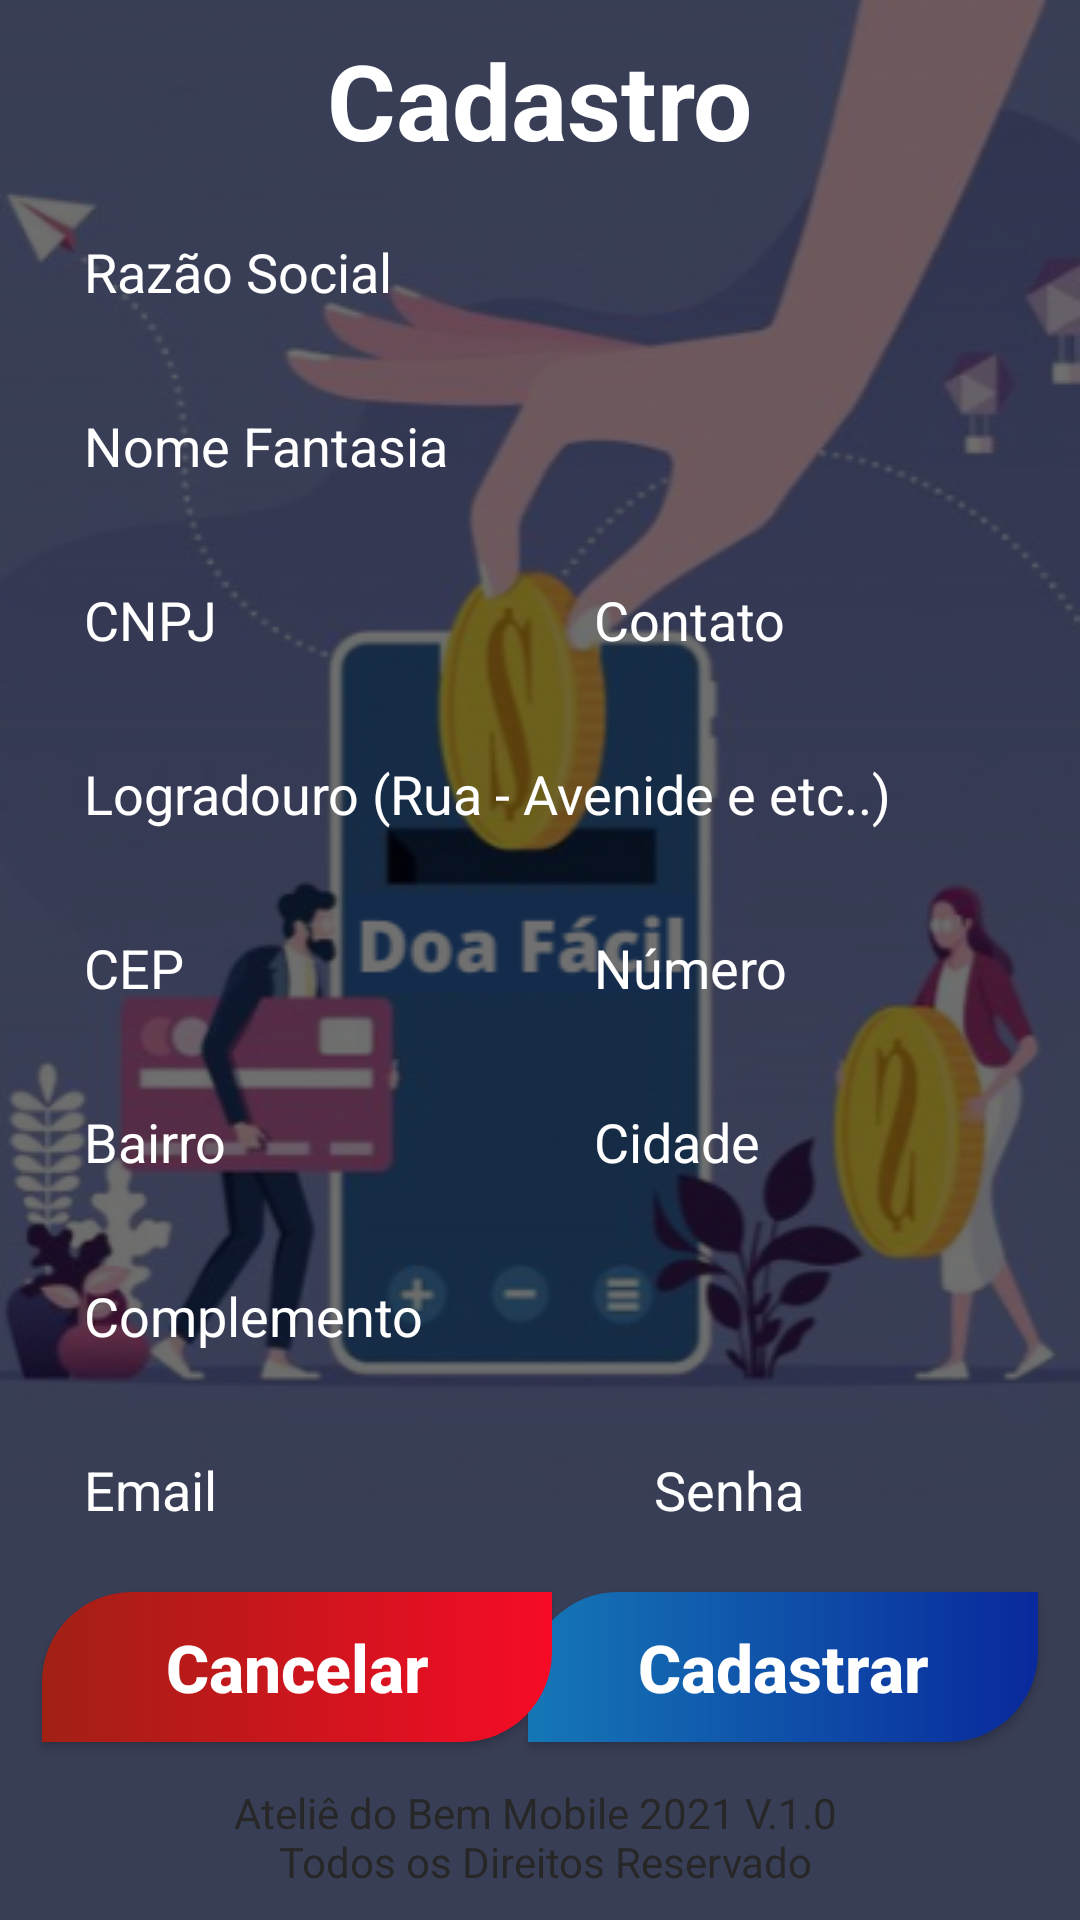

Reconstruct the res/layout file that produces this screen, plus the resources it refers to.
<!-- AndroidManifest.xml: application theme Theme.Tela_inicial -->
<!-- res/layout/activity_cadastro.xml -->
<?xml version="1.0" encoding="utf-8"?>
<androidx.constraintlayout.widget.ConstraintLayout xmlns:android="http://schemas.android.com/apk/res/android"
    xmlns:app="http://schemas.android.com/apk/res-auto"
    xmlns:tools="http://schemas.android.com/tools"
    android:layout_width="match_parent"
    android:layout_height="match_parent"
    android:background="@drawable/background_doa_facil"
    tools:context=".View.cadastro">

    <View
        android:id="@+id/background_cadastro"
        android:layout_width="match_parent"
        android:layout_height="match_parent"
        android:background="#8F000000"
        />

    <TextView
        android:id="@+id/txt_cadastro"
        style="@style/TextAppearance.AppCompat.Headline"
        android:layout_width="wrap_content"
        android:layout_height="wrap_content"
        android:layout_margin="20dp"
        android:text="@string/txt_titulo_cadastro"
        android:textSize="35sp"
        android:textColor="@color/white"
        android:textStyle="bold"
        app:layout_constraintTop_toTopOf="parent"
        app:layout_constraintEnd_toEndOf="parent"
        app:layout_constraintStart_toStartOf="parent"
        app:layout_constraintBottom_toTopOf="@+id/edit_cad_razao"
        />

    <androidx.appcompat.widget.AppCompatEditText
        android:id="@+id/edit_cad_razao"
        android:layout_width="match_parent"
        android:layout_height="48dp"
        android:layout_margin="10dp"
        android:hint="@string/txt_razao_social"
        android:inputType="text"
        android:imeOptions="actionDone"
        android:textColor="@color/white"
        android:background="@drawable/bg_edit_password"
        android:paddingStart="18dp"
        android:paddingEnd="18dp"
        android:textColorHint="@color/white"
        app:layout_constraintEnd_toEndOf="parent"
        app:layout_constraintStart_toStartOf="parent"
        app:layout_constraintBottom_toTopOf="@+id/edit_cad_nome_fantasia"
        />

    <androidx.appcompat.widget.AppCompatEditText
        android:id="@+id/edit_cad_nome_fantasia"
        android:layout_width="match_parent"
        android:layout_height="48dp"
        android:layout_margin="10dp"
        android:hint="@string/txt_nome_fantasia"
        android:inputType="text"
        android:imeOptions="actionDone"
        android:textColor="@color/white"
        android:background="@drawable/bg_edit_password"
        android:paddingStart="18dp"
        android:paddingEnd="18dp"
        android:textColorHint="@color/white"
        app:layout_constraintEnd_toEndOf="parent"
        app:layout_constraintStart_toStartOf="parent"
        app:layout_constraintBottom_toTopOf="@+id/edit_cad_cnpj"
        />

    <androidx.appcompat.widget.AppCompatEditText
        android:id="@+id/edit_cad_cnpj"
        android:layout_width="170dp"
        android:layout_height="48dp"
        android:layout_margin="10dp"
        android:hint="@string/txt_cnpj"
        android:inputType="number"
        android:imeOptions="actionDone"
        android:textColor="@color/white"
        android:background="@drawable/bg_edit_password"
        android:paddingStart="18dp"
        android:paddingEnd="18dp"
        android:textColorHint="@color/white"
        app:layout_constraintBottom_toTopOf="@+id/edit_cad_logradouro"
        app:layout_constraintStart_toStartOf="parent"
        />

    <androidx.appcompat.widget.AppCompatEditText
        android:id="@+id/edit_cad_cel"
        android:layout_width="170dp"
        android:layout_height="48dp"
        android:layout_margin="10dp"
        android:hint="@string/txt_contato_cel"
        android:inputType="number"
        android:imeOptions="actionDone"
        android:textColor="@color/white"
        android:background="@drawable/bg_edit_password"
        android:paddingStart="18dp"
        android:paddingEnd="18dp"
        android:textColorHint="@color/white"
        app:layout_constraintBottom_toTopOf="@+id/edit_cad_logradouro"
        app:layout_constraintEnd_toEndOf="parent"
        />

    <androidx.appcompat.widget.AppCompatEditText
        android:id="@+id/edit_cad_logradouro"
        android:layout_width="match_parent"
        android:layout_height="48dp"
        android:layout_margin="10dp"
        android:hint="@string/txt_logradouro"
        android:inputType="text"
        android:imeOptions="actionDone"
        android:textColor="@color/white"
        android:background="@drawable/bg_edit_password"
        android:paddingStart="18dp"
        android:paddingEnd="18dp"
        android:textColorHint="@color/white"
        app:layout_constraintEnd_toEndOf="parent"
        app:layout_constraintStart_toStartOf="parent"
        app:layout_constraintBottom_toTopOf="@+id/edit_cad_cep"
        />

    <androidx.appcompat.widget.AppCompatEditText
        android:id="@+id/edit_cad_numero_imovel"
        android:layout_width="170dp"
        android:layout_height="48dp"
        android:layout_margin="10dp"
        android:hint="@string/txt_numero_imovel"
        android:inputType="number"
        android:imeOptions="actionDone"
        android:textColor="@color/white"
        android:background="@drawable/bg_edit_password"
        android:paddingStart="18dp"
        android:paddingEnd="18dp"
        android:textColorHint="@color/white"
        app:layout_constraintBottom_toTopOf="@+id/edit_cad_cidade"
        app:layout_constraintEnd_toEndOf="parent"
        />

    <androidx.appcompat.widget.AppCompatEditText
        android:id="@+id/edit_cad_cep"
        android:layout_width="170dp"
        android:layout_height="48dp"
        android:layout_margin="10dp"
        android:hint="@string/txt_cep"
        android:inputType="number"
        android:imeOptions="actionDone"
        android:textColor="@color/white"
        android:background="@drawable/bg_edit_password"
        android:paddingStart="18dp"
        android:paddingEnd="18dp"
        android:textColorHint="@color/white"
        app:layout_constraintBottom_toTopOf="@+id/edit_cad_bairro"
        app:layout_constraintStart_toStartOf="parent"
        />

    <androidx.appcompat.widget.AppCompatEditText
        android:id="@+id/edit_cad_cidade"
        android:layout_width="170dp"
        android:layout_height="48dp"
        android:layout_margin="10dp"
        android:hint="@string/txt_cidade"
        android:inputType="text"
        android:imeOptions="actionDone"
        android:textColor="@color/white"
        android:background="@drawable/bg_edit_password"
        android:paddingStart="18dp"
        android:paddingEnd="18dp"
        android:textColorHint="@color/white"
        app:layout_constraintBottom_toTopOf="@+id/edit_cad_complemento"
        app:layout_constraintEnd_toEndOf="parent"
        />

    <androidx.appcompat.widget.AppCompatEditText
        android:id="@+id/edit_cad_bairro"
        android:layout_width="170dp"
        android:layout_height="48dp"
        android:layout_margin="10dp"
        android:hint="@string/txt_bairro"
        android:inputType="text"
        android:imeOptions="actionDone"
        android:textColor="@color/white"
        android:background="@drawable/bg_edit_password"
        android:paddingStart="18dp"
        android:paddingEnd="18dp"
        android:textColorHint="@color/white"
        app:layout_constraintBottom_toTopOf="@+id/edit_cad_complemento"
        app:layout_constraintStart_toStartOf="parent"
        />

    <androidx.appcompat.widget.AppCompatEditText
        android:id="@+id/edit_cad_complemento"
        android:layout_width="match_parent"
        android:layout_height="48dp"
        android:layout_margin="10dp"
        android:hint="@string/txt_Complemento"
        android:inputType="text"
        android:imeOptions="actionDone"
        android:textColor="@color/white"
        android:background="@drawable/bg_edit_password"
        android:paddingStart="18dp"
        android:paddingEnd="18dp"
        android:textColorHint="@color/white"
        app:layout_constraintBottom_toTopOf="@+id/edit_cad_email"
        app:layout_constraintEnd_toEndOf="parent"
        app:layout_constraintStart_toStartOf="parent"
        />

    <androidx.appcompat.widget.AppCompatEditText
        android:id="@+id/edit_cad_email"
        android:layout_width="200dp"
        android:layout_height="48dp"
        android:layout_margin="10dp"
        android:background="@drawable/bg_edit_password"
        android:hint="@string/txt_cad_email"
        android:imeOptions="actionDone"
        android:inputType="textEmailAddress"
        android:paddingStart="18dp"
        android:paddingEnd="18dp"
        android:textColor="@color/white"
        android:textColorHint="@color/white"
        app:layout_constraintBottom_toTopOf="@+id/btn_cad_cancelar"
        app:layout_constraintStart_toStartOf="parent"
        />

    <androidx.appcompat.widget.AppCompatEditText
        android:id="@+id/edit_cad_password"
        android:layout_width="150dp"
        android:layout_height="48dp"
        android:layout_margin="10dp"
        android:background="@drawable/bg_edit_password"
        android:hint="@string/txt_cad_senha"
        android:imeOptions="actionDone"
        android:inputType="textPassword"
        android:paddingStart="18dp"
        android:paddingEnd="18dp"
        android:textColor="@color/white"
        android:textColorHint="@color/white"
        app:layout_constraintBottom_toTopOf="@+id/btn_cad_salvar"
        app:layout_constraintEnd_toEndOf="parent"
        />

    <androidx.appcompat.widget.AppCompatButton
        android:id="@+id/btn_cad_salvar"
        android:layout_width="170dp"
        android:layout_height="50dp"
        android:layout_margin="14dp"
        android:background="@drawable/bg_btn_organizacao"
        android:text="@string/btn_cadastrar"
        android:textAllCaps="false"
        android:textColor="@color/white"
        android:textSize="22sp"
        android:textStyle="bold"
        app:layout_constraintBottom_toTopOf="@id/txt_atelie"
        app:layout_constraintEnd_toEndOf="parent"
        />

    <androidx.appcompat.widget.AppCompatButton
        android:id="@+id/btn_cad_cancelar"
        android:layout_width="170dp"
        android:layout_height="50dp"
        android:layout_margin="14dp"
        android:background="@drawable/bg_btn_sair"
        android:text="@string/btn_cancelar"
        android:textAllCaps="false"
        android:textColor="@color/white"
        android:textSize="22sp"
        android:textStyle="bold"
        app:layout_constraintBottom_toTopOf="@id/txt_atelie"
        app:layout_constraintStart_toStartOf="parent"
        />

    <androidx.appcompat.widget.AppCompatTextView
        android:id="@+id/txt_atelie"
        android:layout_width="match_parent"
        android:layout_height="wrap_content"
        android:text="@string/txt_roda_pe"
        android:textAlignment="center"
        android:textColor="@color/black"
        android:textSize="14sp"
        android:layout_marginBottom="10dp"
        app:layout_constraintBottom_toBottomOf="parent"
        app:layout_constraintEnd_toEndOf="parent"
        app:layout_constraintStart_toStartOf="parent"
        />

</androidx.constraintlayout.widget.ConstraintLayout>
<!-- resources referenced by this layout -->
<resources>
  <color name="black">#FF272727</color>
  <color name="white">#FFFFFFFF</color>
  <!-- drawable background_doa_facil: png bitmap (drawable, 167486 bytes) -->
  <!-- drawable bg_btn_organizacao (drawable) -->
  <?xml version="1.0" encoding="utf-8"?>
  <shape xmlns:android="http://schemas.android.com/apk/res/android"
      android:shape="rectangle">
  
      <gradient
          android:endColor="#09299C"
          android:startColor="#1577B6"
          />
  
      <corners android:topLeftRadius="30sp"
          android:bottomRightRadius="30sp" />
  </shape>
  <!-- drawable bg_btn_sair (drawable) -->
  <?xml version="1.0" encoding="utf-8"?>
  <shape xmlns:android="http://schemas.android.com/apk/res/android"
      android:shape="rectangle">
  
      <gradient
          android:endColor="#F60B26"
          android:startColor="#A12014"
          />
  
      <corners android:topLeftRadius="30sp"
          android:bottomRightRadius="30sp" />
  
  </shape>
  <string name="btn_cadastrar">Cadastrar</string>
  <string name="btn_cancelar">Cancelar</string>
  <string name="txt_Complemento">Complemento</string>
  <string name="txt_bairro">Bairro</string>
  <string name="txt_cad_email">Email</string>
  <string name="txt_cad_senha">Senha</string>
  <string name="txt_cep">CEP</string>
  <string name="txt_cidade">Cidade</string>
  <string name="txt_cnpj">CNPJ</string>
  <string name="txt_contato_cel">Contato</string>
  <string name="txt_logradouro">Logradouro (Rua - Avenide e etc..)</string>
  <string name="txt_nome_fantasia">Nome Fantasia</string>
  <string name="txt_numero_imovel">Número</string>
  <string name="txt_razao_social">Razão Social</string>
  <string name="txt_roda_pe">Ateliê do Bem Mobile 2021 V.1.0 \n Todos os Direitos Reservado</string>
  <string name="txt_titulo_cadastro">Cadastro</string>
  <style name="Theme.Tela_inicial" parent="Theme.AppCompat.Light.NoActionBar">
          
          <item name="colorPrimary">@color/purple_500</item>
          <item name="colorPrimaryVariant">@color/purple_700</item>
          <item name="colorOnPrimary">@color/white</item>
          
          <item name="colorSecondary">@color/teal_200</item>
          <item name="colorSecondaryVariant">@color/teal_700</item>
          <item name="colorOnSecondary">@color/black</item>
          
          <item name="android:statusBarColor" tools:targetApi="l">?attr/colorPrimaryVariant</item>
          
      </style>
  <color name="purple_500">#FF6200EE</color>
  <color name="purple_700">#FF3700B3</color>
  <color name="teal_200">#FF03DAC5</color>
  <color name="teal_700">#FF018786</color>
</resources>
